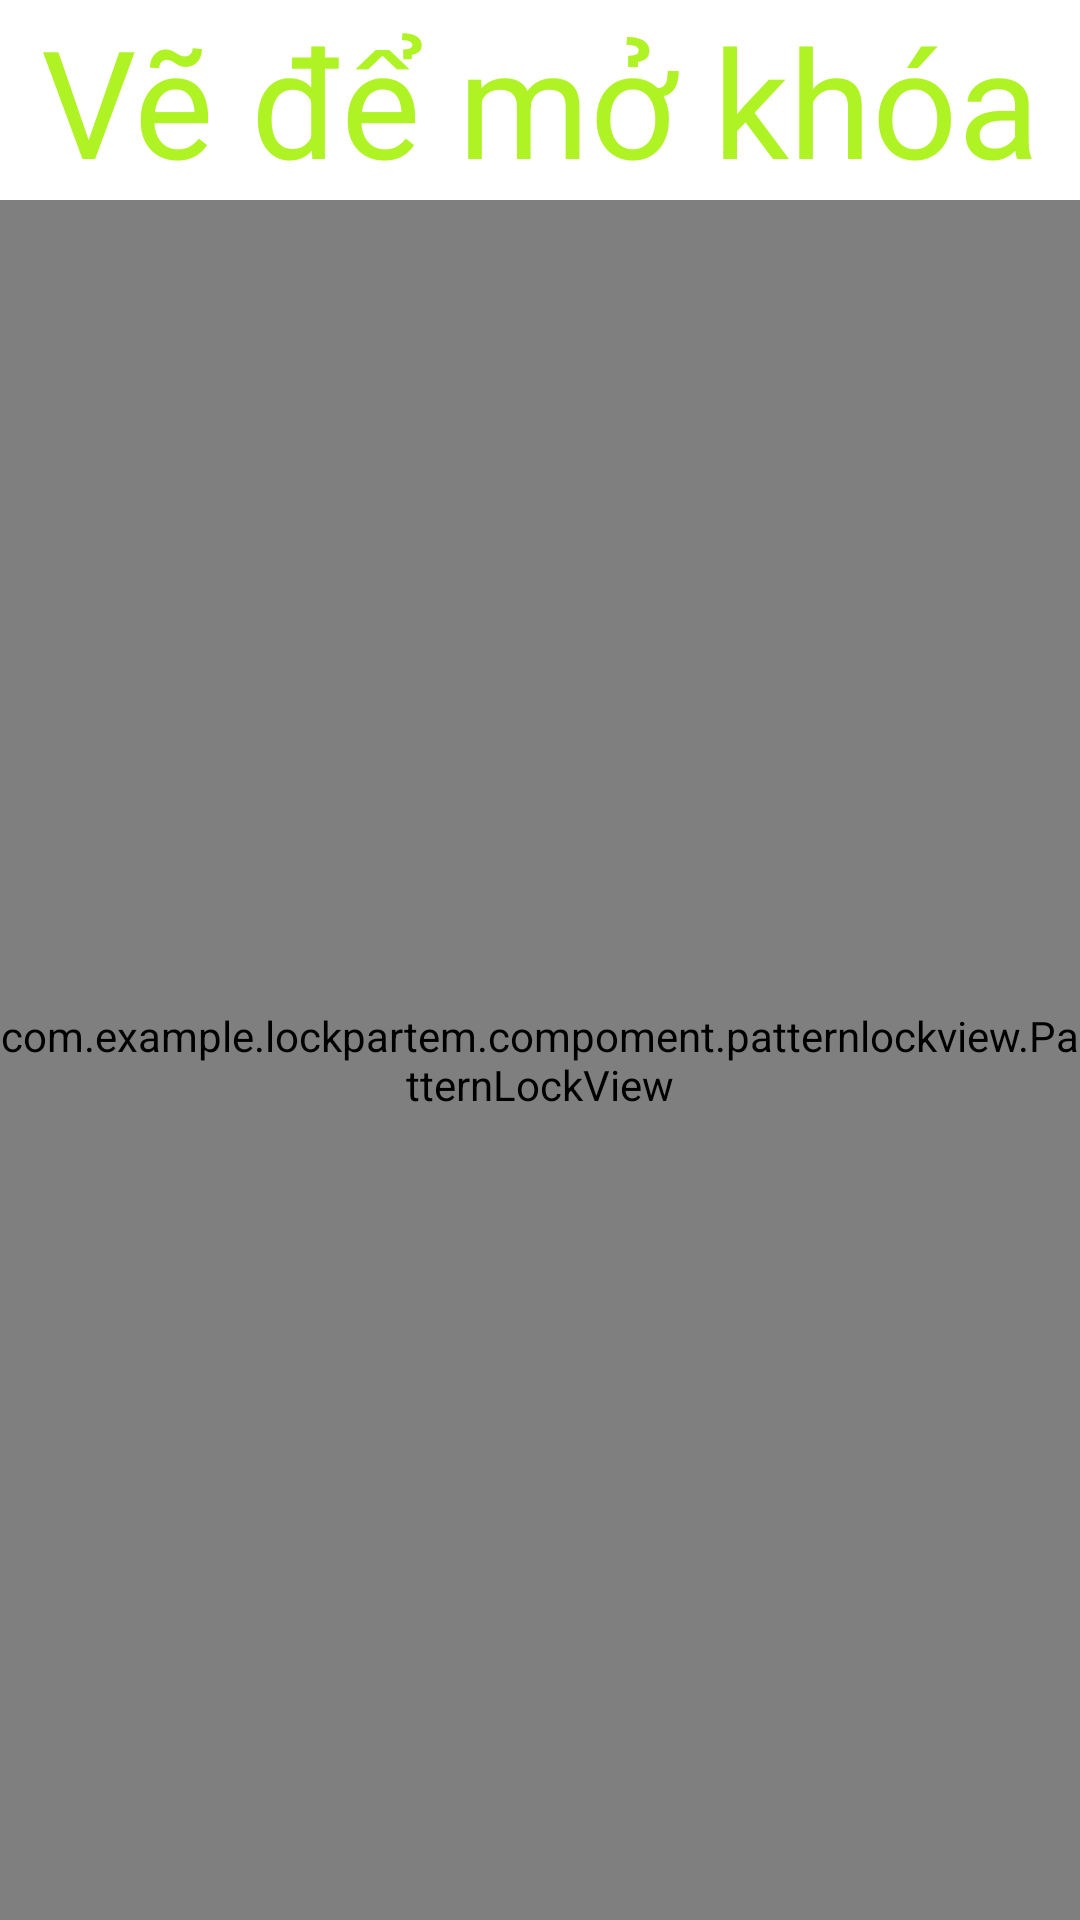

Layout XML and referenced resources for this Android screen:
<!-- AndroidManifest.xml: application theme Theme.LockPartem -->
<!-- res/layout/activity_login.xml -->
<?xml version="1.0" encoding="utf-8"?>
<androidx.constraintlayout.widget.ConstraintLayout xmlns:android="http://schemas.android.com/apk/res/android"
    xmlns:app="http://schemas.android.com/apk/res-auto"
    xmlns:tools="http://schemas.android.com/tools"
    android:layout_width="match_parent"
    android:layout_height="match_parent"
    tools:context=".ui.LoginActivity">

    <TextView
        android:id="@+id/tv_title"
        android:layout_width="wrap_content"
        android:layout_height="wrap_content"
        android:text="Vẽ để mở khóa"
        android:textColor="#AFF324"
        android:textSize="50dp"
        app:layout_constraintEnd_toEndOf="parent"
        app:layout_constraintStart_toStartOf="parent"
        app:layout_constraintTop_toTopOf="parent" />

    <com.example.lockpartem.compoment.patternlockview.PatternLockView
        android:id="@+id/patternLockView"
        android:layout_width="0dp"
        android:layout_height="0dp"
        android:layout_margin="@dimen/_32dp"
        app:layout_constraintBottom_toBottomOf="parent"
        app:layout_constraintLeft_toLeftOf="parent"
        app:layout_constraintRight_toRightOf="parent"
        app:layout_constraintTop_toBottomOf="@id/tv_title"/>
</androidx.constraintlayout.widget.ConstraintLayout>
<!-- resources referenced by this layout -->
<resources>
  <style name="Theme.LockPartem" parent="Theme.MaterialComponents.DayNight.DarkActionBar">
          
          <item name="colorPrimary">@color/purple_500</item>
          <item name="colorPrimaryVariant">@color/purple_700</item>
          <item name="colorOnPrimary">@color/white</item>
          
          <item name="colorSecondary">@color/teal_200</item>
          <item name="colorSecondaryVariant">@color/teal_700</item>
          <item name="colorOnSecondary">@color/black</item>
          
          <item name="android:statusBarColor" tools:targetApi="l">?attr/colorPrimaryVariant</item>
          
      </style>
  <!-- not gathered from this repository: default colours our renderer supplied (Android Studio template values) -->
  <color name="purple_500">#FF6200EE</color>
  <color name="purple_700">#FF3700B3</color>
  <color name="teal_200">#FF03DAC5</color>
  <color name="teal_700">#FF018786</color>
  <color name="black">#FF000000</color>
  <color name="white">#FFFFFFFF</color>
</resources>
